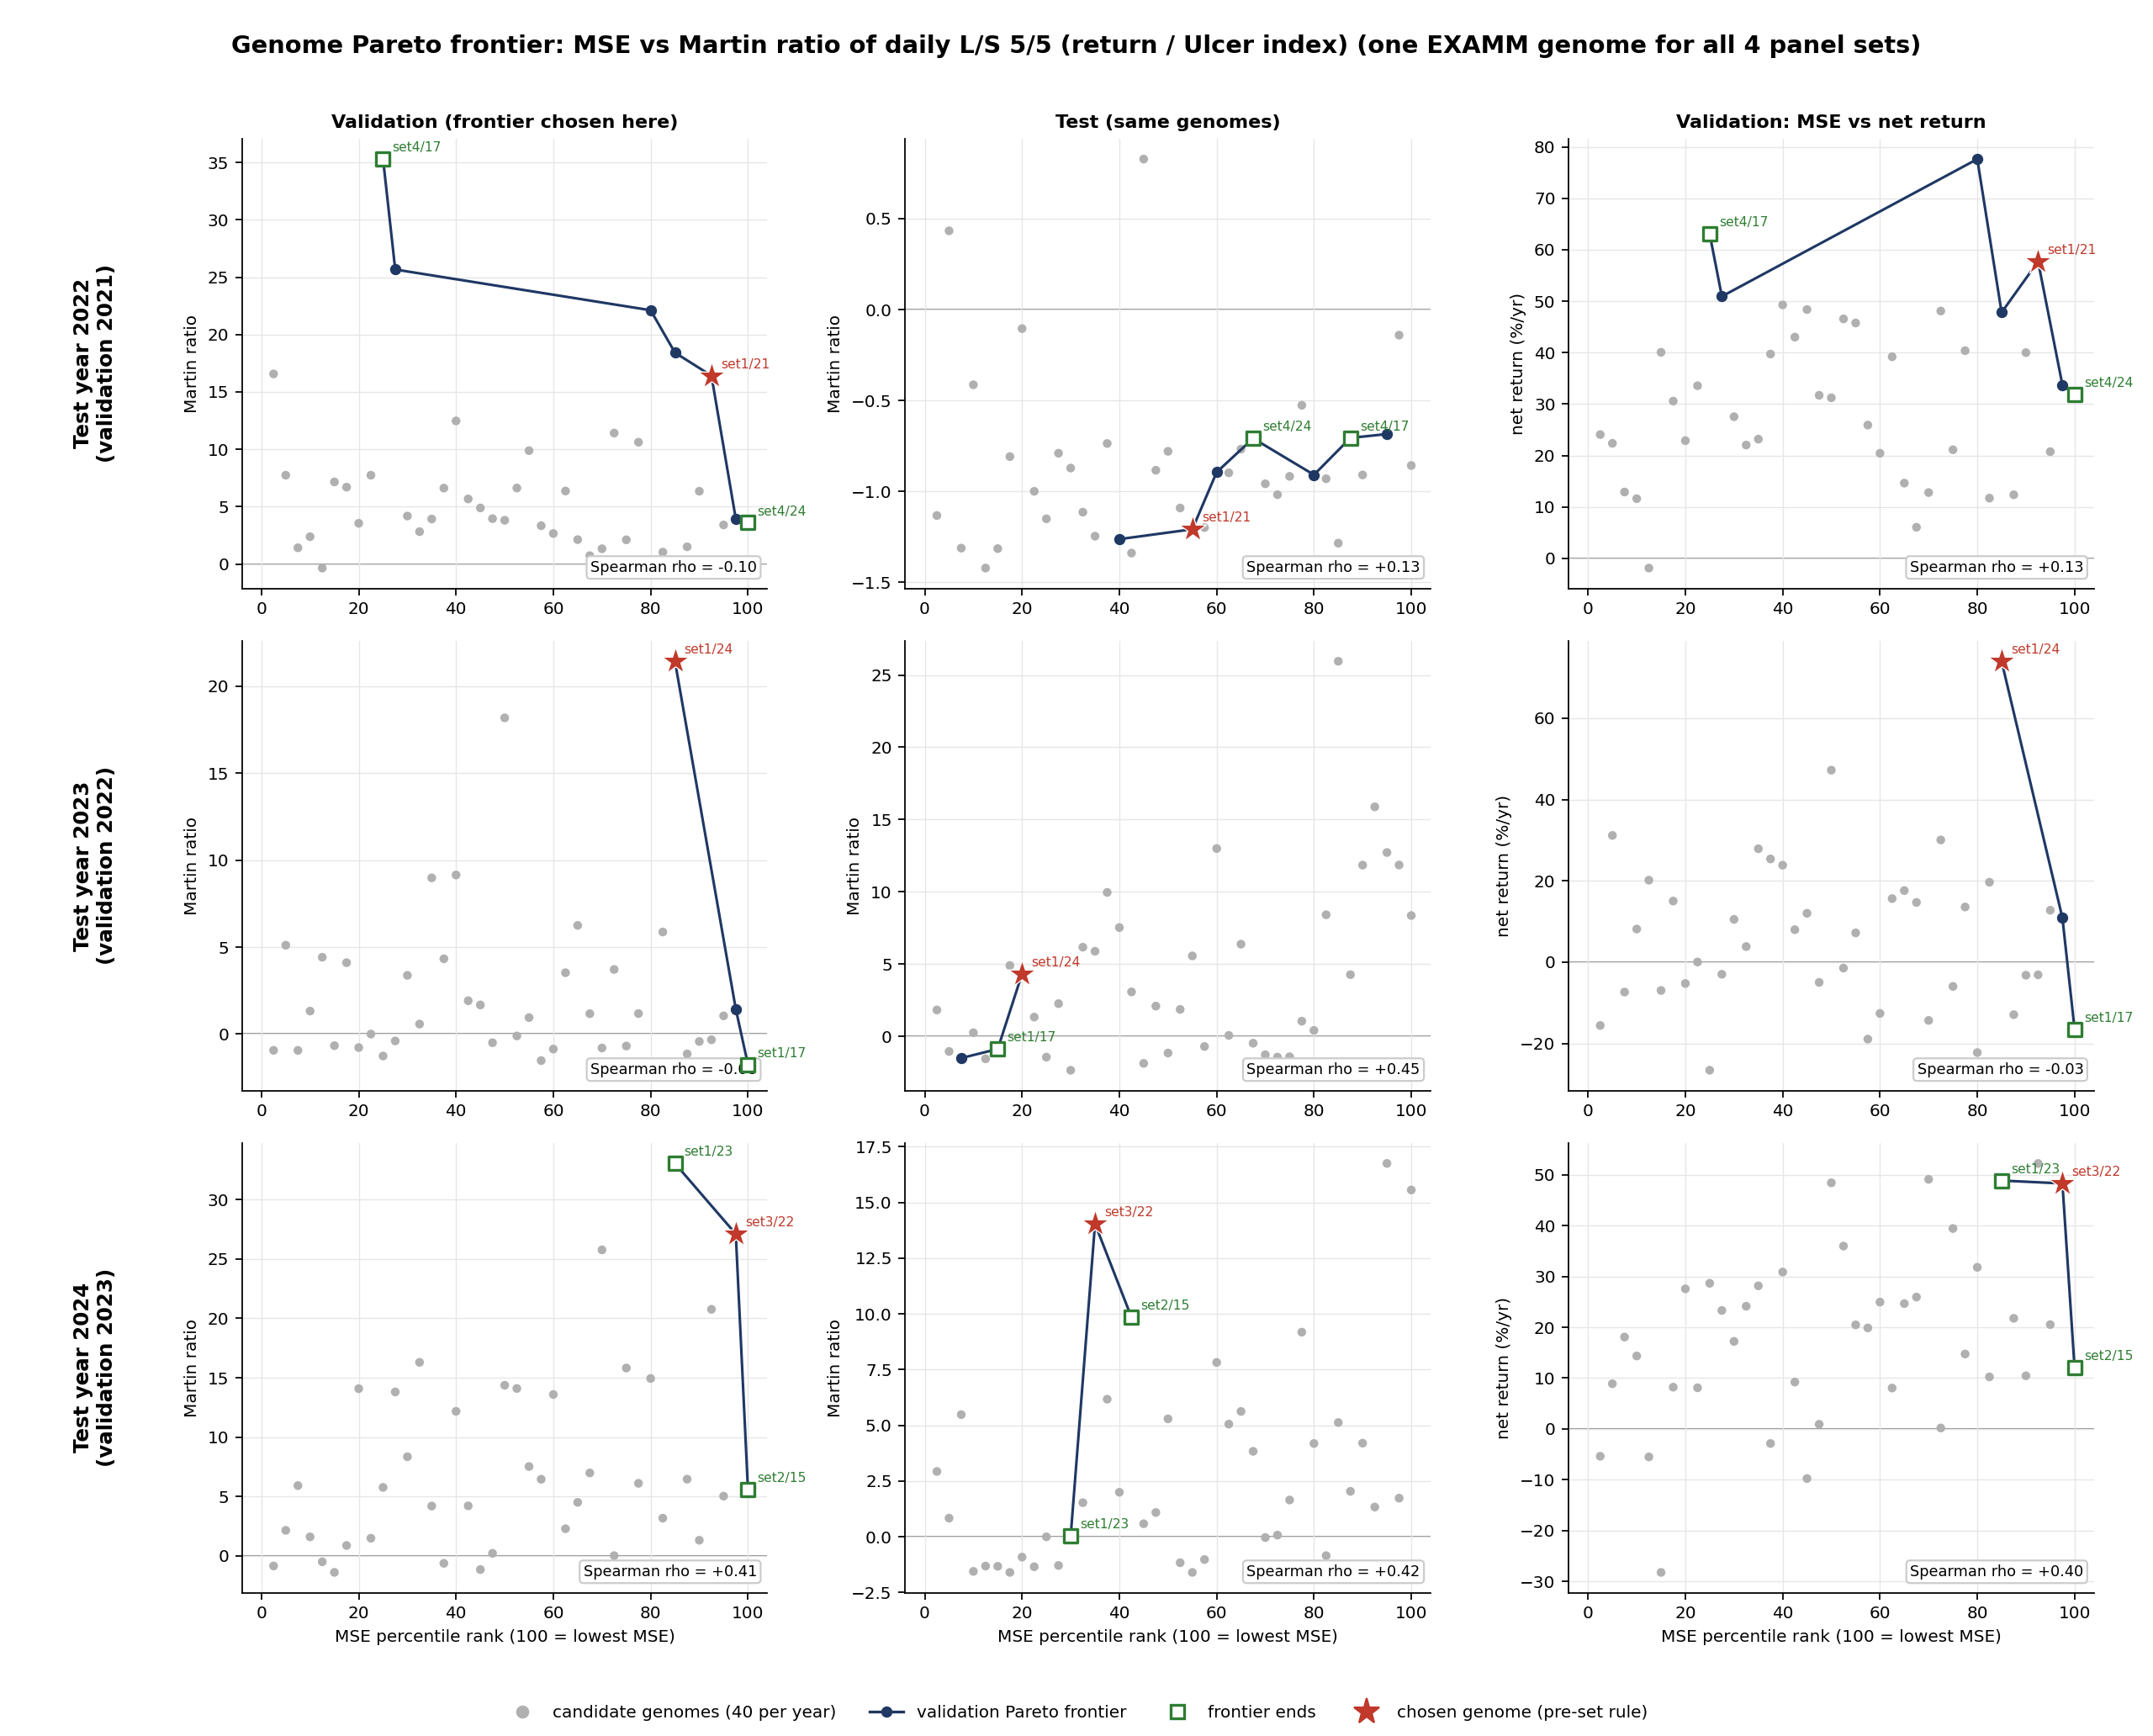

Values plotted in this chart, from the file beside it:
fold, source_set, repeat, genome, examm_val_mse, val_mse, val_rank_ic, test_mse, test_rank_ic, val_return_%, val_sharpe, val_max_dd_%, val_calmar, val_ulcer_%, val_martin, test_return_%, test_sharpe, test_max_dd_%, test_calmar, test_ulcer_%, test_martin, val_frontier, chosen, val_mse_pct
2022, set1, 15, global_best_genome_8167, 0.01656, 0.0003159, 0.0295, 0.0005205, -0.001625, 40.38, 1.91, 10.7, 3.774, 3.805, 10.61, -28.81, -1.465, 30.16, -0.9553, 23.11, -1.247, False, , 77.5
2022, set1, 16, global_best_genome_8519, 0.01658, 0.0003165, 0.03291, 0.0005212, 0.009847, 46.56, 2.128, 16.25, 2.865, 7.033, 6.62, -0.7987, 0.06679, 17.07, -0.04678, 7.624, -0.1048, False, , 52.5
2022, set1, 17, global_best_genome_11530, 0.01659, 0.0003165, 0.03312, 0.0005203, -0.00287, 48.38, 2.194, 22.4, 2.16, 9.907, 4.883, -30.75, -1.591, 32.63, -0.9424, 22.96, -1.339, False, , 45.0
2022, set1, 18, global_best_genome_9835, 0.01659, 0.0003164, 0.0355, 0.0005201, 0.007331, 45.76, 2.342, 10.78, 4.247, 4.633, 9.878, -14.67, -0.7075, 24.85, -0.5905, 16.6, -0.8839, False, , 55
2022, set1, 19, global_best_genome_9213, 0.01658, 0.0003165, 0.02506, 0.0005199, 0.002598, 43.01, 2.001, 15.51, 2.774, 7.588, 5.669, -21.97, -1.187, 26.44, -0.8309, 18.32, -1.199, False, , 42.5
2022, set1, 20, global_best_genome_10057, 0.01658, 0.0003166, 0.02918, 0.0005207, 0.0001735, 49.28, 2.297, 10.41, 4.732, 3.952, 12.47, -19.89, -0.9409, 24.54, -0.8104, 17.28, -1.151, False, , 40.0
2022, set1, 21, global_best_genome_16410, 0.0165, 0.0003149, 0.02967, 0.00052, 0.004078, 57.73, 2.708, 10.23, 5.642, 3.518, 16.41, -15.41, -0.7269, 19.22, -0.8019, 12.75, -1.208, True, chosen (frontier, best rank sum), 92.5
2022, set1, 22, global_best_genome_44365, 0.01657, 0.0003168, 0.02531, 0.0005204, -0.003269, 50.93, 2.864, 6.805, 7.485, 1.984, 25.67, -14.12, -0.7735, 17.22, -0.8201, 11.19, -1.263, True, , 27.5
2022, set1, 23, global_best_genome_19706, 0.01662, 0.0003165, 0.0266, 0.0005196, 0.006519, 31.22, 1.45, 16.89, 1.849, 8.201, 3.807, -9.287, -0.3193, 19.61, -0.4737, 12.1, -0.7675, False, , 50.0
2022, set1, 24, global_best_genome_10300, 0.01659, 0.008425, 0.005163, 0.008468, -0.01502, 12.89, 0.9262, 18.09, 0.7124, 9.139, 1.41, -24.77, -1.945, 28.47, -0.8698, 18.87, -1.312, False, , 7.5
2022, set2, 15, global_best_genome_9243, 0.01519, 0.001096, 0.007762, 0.001341, -0.005031, -1.891, -0.1037, 12.3, -0.1538, 5.265, -0.3593, -23.35, -1.504, 23.98, -0.9737, 16.42, -1.422, False, , 12.5
2022, set2, 16, global_best_genome_9708, 0.01512, 0.0003162, 0.03651, 0.0005194, 0.007033, 39.19, 1.813, 14.25, 2.751, 6.164, 6.358, -24.21, -1.258, 30.68, -0.789, 23.78, -1.018, False, , 62.5
2022, set2, 17, global_best_genome_19804, 0.01519, 0.0003171, 0.03179, 0.0005204, 0.006828, 40.07, 1.801, 12.2, 3.285, 5.605, 7.148, -10.3, -0.3846, 22.94, -0.4491, 13.99, -0.7367, False, , 15.0
2022, set2, 18, global_best_genome_10864, 0.01514, 0.0003158, 0.03999, 0.0005198, -0.001837, 77.62, 3.22, 8.898, 8.723, 3.51, 22.12, -17.77, -0.8508, 26.77, -0.664, 19.87, -0.8945, True, , 80.0
2022, set2, 19, global_best_genome_15470, 0.01516, 0.000316, 0.03551, 0.0005217, 0.01385, 48.09, 2.461, 10.4, 4.623, 4.214, 11.41, -9.625, -0.4115, 21.34, -0.451, 11.9, -0.8088, False, , 72.5
2022, set2, 20, global_best_genome_9576, 0.01518, 0.0003167, 0.02133, 0.0005201, 0.01027, 23.17, 1.223, 13.42, 1.727, 5.913, 3.919, -13.39, -0.5789, 20.2, -0.6628, 12.27, -1.091, False, , 35.0
2022, set2, 21, global_best_genome_13858, 0.0152, 0.0003158, 0.0147, 0.0005174, 0.01509, 11.7, 0.724, 21.86, 0.5353, 11.36, 1.03, -1.41, 0.01756, 23, -0.0613, 10.02, -0.1407, False, , 82.5
2022, set2, 22, global_best_genome_12599, 0.01518, 0.0003168, 0.02537, 0.0005207, 0.01324, 27.54, 1.444, 13.25, 2.079, 6.592, 4.178, -9.469, -0.373, 23.83, -0.3974, 11.98, -0.7902, False, , 30.0
2022, set2, 23, global_best_genome_9765, 0.01516, 0.0003159, 0.02696, 0.0005186, -0.0009907, 21.12, 1.029, 19.5, 1.083, 10.03, 2.105, -21.13, -0.9895, 25.01, -0.8449, 16.44, -1.285, False, , 75.0
2022, set2, 24, global_best_genome_9135, 0.01518, 0.0003169, 0.02661, 0.0005182, 0.004411, 33.56, 1.879, 9.978, 3.364, 4.339, 7.735, -14.84, -0.7578, 23.94, -0.6199, 16.32, -0.9095, False, , 22.5
2022, set3, 15, global_best_genome_9754, 0.01723, 0.0003161, 0.02197, 0.0005198, 0.009278, 12.79, 0.7497, 20.74, 0.6167, 9.647, 1.326, -8.411, -0.341, 17.4, -0.4835, 9.367, -0.8979, False, , 70.0
2022, set3, 16, global_best_genome_9743, 0.01717, 0.0003149, 0.0298, 0.0005217, 0.005786, 20.74, 1.153, 12.4, 1.673, 6.094, 3.403, -11.67, -0.503, 16.95, -0.6883, 8.875, -1.315, False, , 95.0
2022, set3, 17, global_best_genome_9762, 0.01724, 0.0003162, 0.02217, 0.0005193, 0.01327, 20.43, 1.246, 14.97, 1.365, 7.693, 2.655, -4.799, -0.1502, 18.16, -0.2643, 9.117, -0.5264, False, , 60.0
2022, set3, 18, global_best_genome_10012, 0.01727, 0.0003169, 0.02987, 0.0005194, 0.007906, 22.89, 1.112, 13.41, 1.707, 6.457, 3.545, -12.68, -0.485, 21.11, -0.6006, 13.82, -0.9174, False, , 20.0
2022, set3, 19, global_best_genome_9721, 0.0173, 0.0003167, 0.03594, 0.0005195, 0.01038, 39.72, 1.854, 13.55, 2.931, 6.007, 6.613, -16.31, -0.7035, 24.37, -0.6693, 17.02, -0.9581, False, , 37.5
2022, set3, 20, global_best_genome_9101, 0.0172, 0.006868, 0.0002463, 0.007107, -0.0004518, 11.6, 0.7189, 13.44, 0.8631, 4.884, 2.376, -4.817, -0.1245, 21.96, -0.2193, 11.64, -0.4137, False, , 10.0
2022, set3, 21, global_best_genome_9892, 0.01717, 0.0003153, 0.0174, 0.0005174, 0.012, 12.36, 0.8056, 15.63, 0.7908, 8.259, 1.496, -7.484, -0.2923, 21.87, -0.3423, 8.726, -0.8576, False, , 87.5
2022, set3, 22, global_best_genome_10627, 0.01716, 0.0003149, 0.03322, 0.0005192, 0.01057, 33.7, 1.483, 18.64, 1.808, 8.572, 3.931, -9.894, -0.3435, 17.68, -0.5596, 10.89, -0.9089, True, , 97.5
2022, set3, 23, global_best_genome_15872, 0.01728, 0.0003165, 0.02674, 0.0005205, 0.002902, 31.7, 1.435, 16.7, 1.898, 8.025, 3.951, -20.53, -0.8511, 28.9, -0.7105, 18.43, -1.114, False, , 47.5
2022, set3, 24, global_best_genome_10096, 0.0172, 0.01799, 0.01397, 0.0185, -0.009205, 24.07, 2.072, 3.544, 6.792, 1.453, 16.57, -18.79, -0.9647, 24.5, -0.767, 16.59, -1.133, False, , 2.5
2022, set4, 15, global_best_genome_10054, 0.01449, 0.0003161, 0.01956, 0.0005202, 0.01383, 6.044, 0.3781, 17.64, 0.3427, 8.379, 0.7214, 7.239, 0.4084, 20.35, 0.3557, 8.747, 0.8276, False, , 67.5
2022, set4, 16, global_best_genome_6298, 0.01444, 0.01611, 0.01679, 0.01685, -0.0009271, 22.37, 1.818, 7.718, 2.898, 2.891, 7.736, 3.059, 0.2841, 14.46, 0.2115, 7.06, 0.4332, False, , 5.0
2022, set4, 17, global_best_genome_47717, 0.01452, 0.0003169, 0.03062, 0.0005182, -0.0002193, 63.04, 3.406, 5.531, 11.4, 1.786, 35.29, -7.945, -0.4131, 17.07, -0.4654, 11.26, -0.7059, True, frontier end: best val martin, 25.0
2022, set4, 18, global_best_genome_10535, 0.01455, 0.000317, 0.02635, 0.0005178, 0.005671, 30.57, 1.868, 11.69, 2.616, 4.566, 6.695, -21.08, -1.227, 24.04, -0.877, 14.97, -1.408, False, , 17.5
2022, set4, 19, global_best_genome_9902, 0.01451, 0.0003167, 0.02997, 0.0005211, 0.0128, 22.02, 1.234, 15.14, 1.455, 7.817, 2.817, -12.15, -0.5918, 21.09, -0.5762, 12.16, -0.9995, False, , 32.5
2022, set4, 20, global_best_genome_9840, 0.01447, 0.0003158, 0.03164, 0.0005177, -0.002813, 47.81, 2.684, 8.968, 5.331, 2.596, 18.42, -6.841, -0.3148, 18.7, -0.3658, 9.991, -0.6847, True, , 85.0
2022, set4, 21, global_best_genome_10033, 0.0145, 0.0003163, 0.03376, 0.0005206, 0.005104, 25.92, 1.237, 14.84, 1.746, 7.768, 3.336, -17.37, -0.7738, 27.25, -0.6374, 19.92, -0.8719, False, , 57.5
2022, set4, 22, global_best_genome_10630, 0.0145, 0.0003162, 0.01686, 0.0005186, 0.002155, 14.63, 0.826, 15, 0.9753, 6.898, 2.121, -12.51, -0.5857, 20.83, -0.6005, 13.44, -0.9304, False, , 65.0
2022, set4, 23, global_best_genome_10710, 0.01446, 0.000315, 0.03681, 0.0005201, 0.01051, 40, 1.799, 14.33, 2.792, 6.309, 6.34, -10.07, -0.4105, 23.45, -0.4295, 12.92, -0.7798, False, , 90.0
2022, set4, 24, global_best_genome_10937, 0.01439, 0.0003144, 0.02843, 0.0005196, 0.01517, 31.91, 1.553, 17.32, 1.842, 8.868, 3.598, -8.543, -0.3007, 21.08, -0.4052, 12.06, -0.7084, True, frontier end: lowest val MSE, 100.0
2023, set1, 15, global_best_genome_10203, 0.02682, 0.0005129, 0.006778, 0.0003104, 0.0135, 23.85, 2.087, 8.717, 2.736, 2.609, 9.143, 14.54, 1.356, 7.345, 1.98, 3.407, 4.267, False, , 40.0
2023, set1, 16, global_best_genome_10939, 0.02677, 0.0005121, 0.008005, 0.0003104, 0.02618, 47.23, 2.188, 6.8, 6.946, 2.599, 18.17, 41.35, 2.837, 6.453, 6.408, 2.604, 15.88, False, , 50.0
2023, set1, 17, global_best_genome_9847, 0.02634, 0.0005036, -0.01605, 0.000323, 0.008499, -16.51, -1.005, 16.27, -1.015, 9.471, -1.743, -3.509, -0.2995, 8.512, -0.4123, 3.998, -0.8777, True, frontier end: lowest val MSE, 100.0
2023, set1, 18, global_best_genome_10182, 0.02682, 0.0005119, -0.001835, 0.0003116, 0.01343, -1.457, -0.01037, 20.35, -0.07157, 13.86, -0.1051, 18.4, 1.549, 6.958, 2.645, 2.445, 7.526, False, , 52.5
2023, set1, 19, global_best_genome_10088, 0.02688, 0.0005139, 0.01662, 0.0003114, -0.01845, 20.16, 1.028, 11.67, 1.728, 4.565, 4.416, -27.05, -2.053, 25.95, -1.042, 14.45, -1.872, False, , 12.5
2023, set1, 20, global_best_genome_11487, 0.02688, 0.0005147, 0.003854, 0.0003115, 0.00657, 31.18, 1.501, 13.41, 2.325, 6.104, 5.108, 10.03, 0.8242, 7.256, 1.382, 3.26, 3.075, False, , 5.0
2023, set1, 21, global_best_genome_10666, 0.02669, 0.0005106, 0.02041, 0.0003104, 0.02979, 30.07, 1.231, 19.24, 1.563, 8.096, 3.715, 31.72, 1.865, 10.5, 3.02, 3.796, 8.356, False, , 72.5
2023, set1, 22, global_best_genome_9858, 0.02682, 0.009302, -0.01532, 0.009187, 0.0236, -15.58, -0.6365, 26.36, -0.5911, 16.7, -0.9328, 15.8, 1.005, 18.43, 0.8571, 8.659, 1.824, False, , 2.5
2023, set1, 23, global_best_genome_9733, 0.02685, 0.0005131, 0.005301, 0.0003107, -0.02546, 3.832, 0.2892, 14.08, 0.2722, 6.634, 0.5776, -25.21, -2.317, 26.6, -0.9477, 17.53, -1.438, False, , 32.5
2023, set1, 24, global_best_genome_9608, 0.02663, 0.0005088, 0.02667, 0.0003163, 0.008962, 74.02, 2.789, 9.785, 7.565, 3.455, 21.42, 10.94, 0.9008, 6.444, 1.698, 2.533, 4.319, True, chosen (frontier, best rank sum); fronti…, 85.0
2023, set2, 15, global_best_genome_47173, 0.02581, 0.0005135, 0.008141, 0.0003107, 0.001977, 15.03, 0.8558, 10.17, 1.477, 3.661, 4.105, -13.05, -0.8985, 13.62, -0.9579, 9.225, -1.414, False, , 17.5
2023, set2, 16, global_best_genome_9963, 0.02555, 0.0005097, -0.001021, 0.0003408, 0.003712, -22.26, -1.579, 23.68, -0.9401, 10.72, -2.076, -6.344, -0.4805, 14.74, -0.4304, 6.053, -1.048, False, , 80.0
2023, set2, 17, global_best_genome_10764, 0.02568, 0.0005124, 0.005239, 0.0003144, 0.0002564, -4.983, -0.421, 15.19, -0.3281, 10.09, -0.4938, 6.169, 0.7024, 5.522, 1.117, 2.729, 2.26, False, , 47.5
2023, set2, 18, global_best_genome_11391, 0.02579, 0.0005129, 0.02335, 0.0003104, 0.01878, 25.39, 1.378, 13.5, 1.881, 5.869, 4.327, 22.88, 1.522, 6.1, 3.75, 1.931, 11.85, False, , 37.5
2023, set2, 19, global_best_genome_9795, 0.02551, 0.0005077, -0.008392, 0.0003171, 0.02574, -3.218, 0.01207, 15.12, -0.2128, 7.585, -0.4243, 29.83, 1.585, 13.7, 2.178, 6.091, 4.898, False, , 90.0
2023, set2, 20, global_best_genome_12400, 0.02571, 0.0005116, -0.003888, 0.0003119, 0.01272, -12.62, -0.7301, 20.91, -0.6035, 14.67, -0.86, 12.88, 1.215, 5.882, 2.19, 2.089, 6.167, False, , 60.0
2023, set2, 21, global_best_genome_9765, 0.02533, 0.0005042, 0.01702, 0.0003235, -0.002364, 10.88, 0.6958, 15.37, 0.708, 7.543, 1.442, -22.82, -1.963, 22.91, -0.9957, 15.15, -1.506, True, , 97.5
2023, set2, 22, global_best_genome_10965, 0.0257, 0.0005113, 0.01441, 0.0003105, 0.02949, 17.6, 0.9369, 9.909, 1.776, 2.817, 6.248, 38.13, 2.54, 4.451, 8.567, 1.469, 25.95, False, , 65.0
2023, set2, 23, global_best_genome_10370, 0.02537, 0.000505, 0.00988, 0.0003232, -0.03172, 12.77, 0.6039, 21.53, 0.5932, 12.16, 1.05, -33.59, -2.644, 33.16, -1.013, 21.59, -1.556, False, , 95.0
2023, set2, 24, global_best_genome_9900, 0.02572, 0.0005119, 0.007427, 0.0003104, 0.01899, 7.197, 0.4644, 15.15, 0.475, 7.577, 0.9499, 28.29, 2.058, 6.121, 4.622, 2.387, 11.85, False, , 55
... 60 more rows
